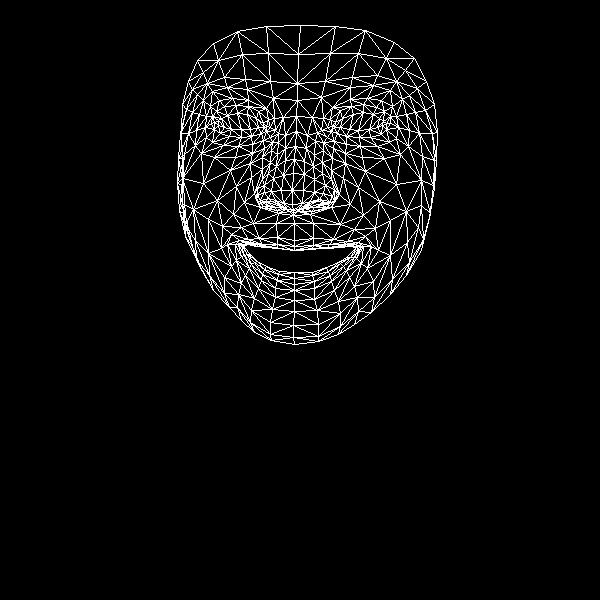

The table this chart was drawn from, first rows:
, x, y
0, 294, 240
1, 292, 204
2, 293, 215
3, 285, 160
4, 292, 190
5, 293, 173
6, 296, 131
7, 218, 125
8, 297, 100
9, 297, 83
10, 300, 25
11, 294, 246
12, 294, 250
13, 295, 250
14, 294, 272
15, 294, 278
16, 294, 284
17, 294, 290
18, 294, 300
19, 293, 210
20, 283, 207
21, 188, 81
22, 251, 136
23, 241, 137
24, 229, 136
25, 214, 129
26, 261, 133
27, 236, 105
28, 248, 106
29, 224, 106
30, 216, 111
31, 206, 137
32, 251, 310
33, 214, 122
34, 180, 133
35, 196, 130
36, 236, 186
37, 277, 237
38, 277, 248
39, 259, 238
40, 248, 239
41, 265, 247
42, 256, 246
43, 236, 260
44, 283, 203
45, 281, 190
46, 203, 100
47, 262, 157
48, 257, 195
49, 257, 188
50, 203, 183
51, 283, 175
52, 227, 87
53, 212, 91
54, 197, 60
55, 273, 98
56, 258, 111
57, 227, 244
58, 192, 246
59, 265, 202
... 408 more rows
